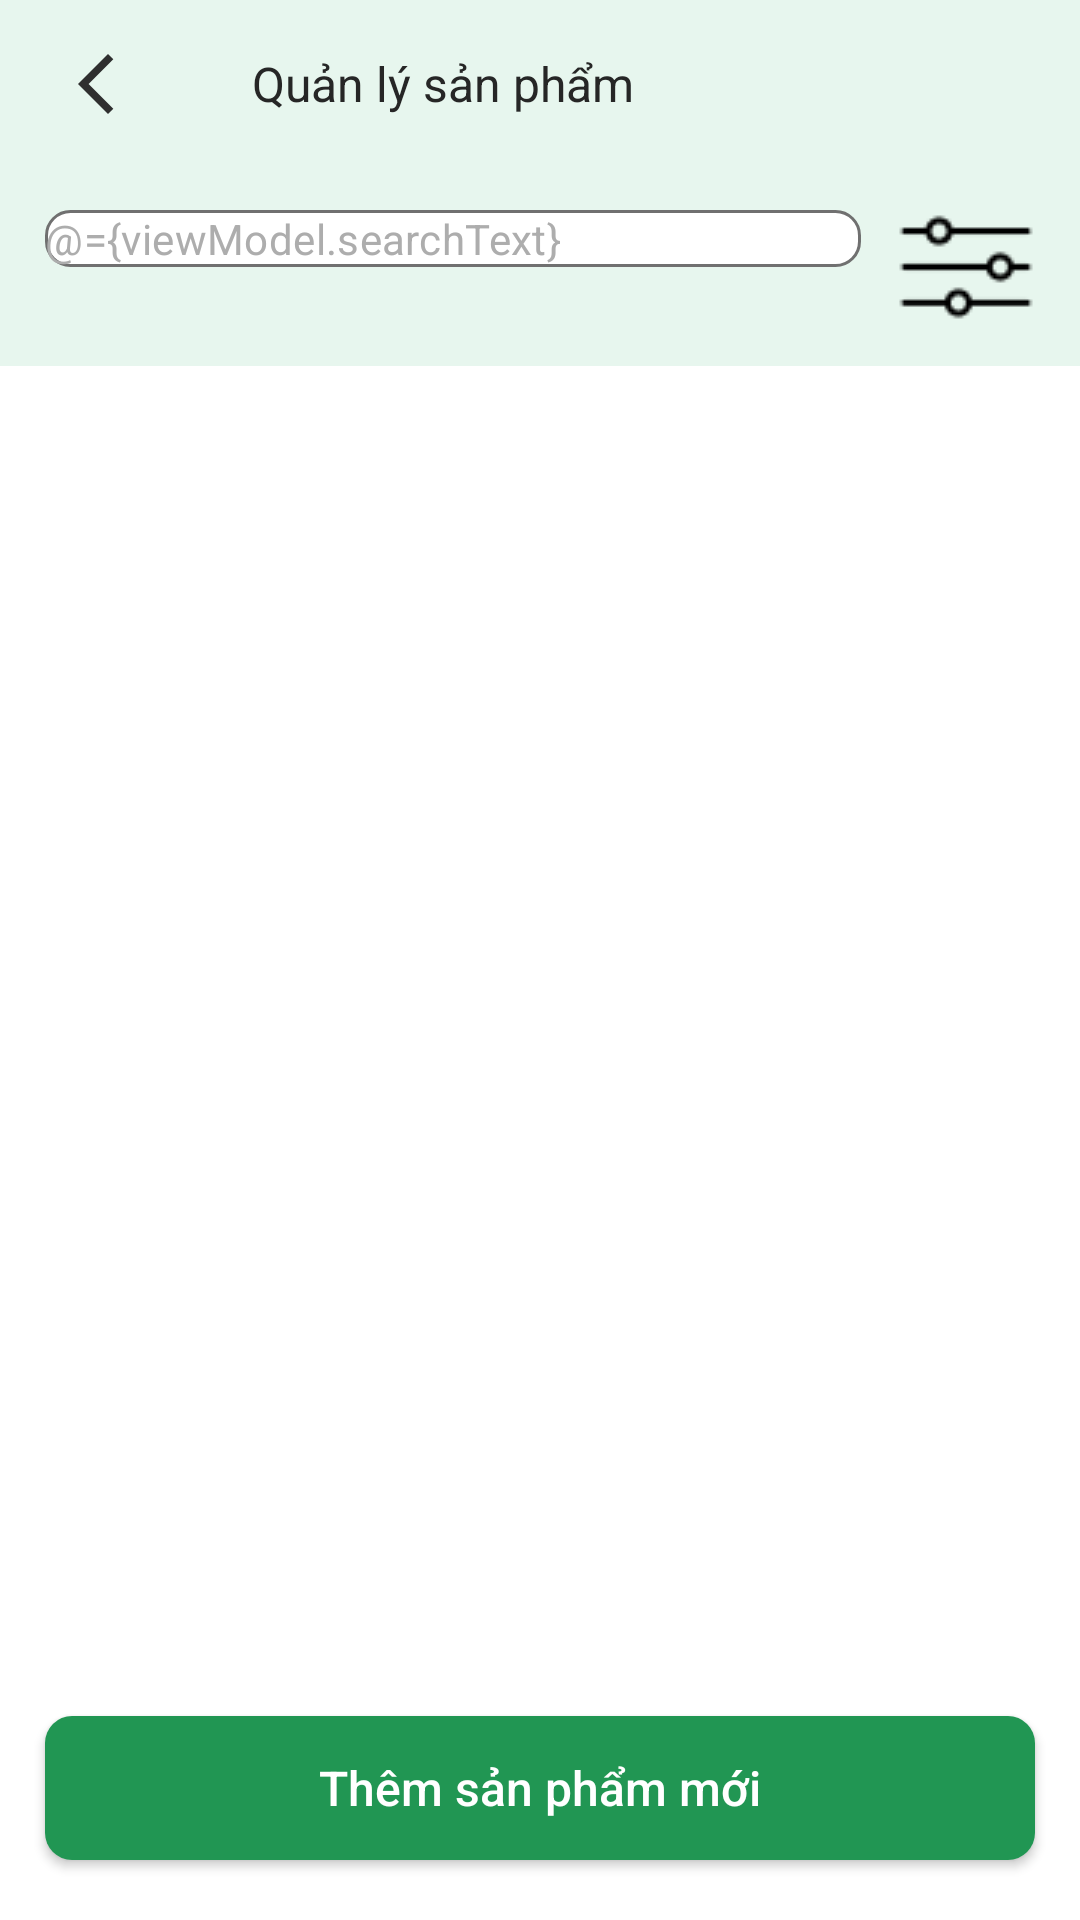

The Android layout XML behind this screen, and the referenced resources:
<!-- AndroidManifest.xml: application theme Theme.Apossadmin. -->
<!-- res/layout/fragment_products.xml -->
<?xml version="1.0" encoding="utf-8"?>
<layout xmlns:tools="http://schemas.android.com/tools"
    xmlns:android="http://schemas.android.com/apk/res/android"
    xmlns:app="http://schemas.android.com/apk/res-auto">
    <data>
        <variable
            name="viewModel"
            type="com.example.aposs_admin.ui_controller.product_fragment.ProductsViewModel" />
    </data>
<androidx.constraintlayout.widget.ConstraintLayout
    android:layout_width="match_parent"
    android:layout_height="match_parent"
    tools:context=".ui_controller.product_fragment.ProductsFragment">

    <com.google.android.material.appbar.AppBarLayout
        android:id="@+id/appBarLayout"
        android:layout_width="match_parent"
        android:layout_height="wrap_content"
        android:backgroundTint="@color/back_ground"
        android:text="@string/app_name"
        android:theme="@style/ThemeOverlay.AppCompat.Light"
        app:layout_constraintTop_toTopOf="parent"
        app:liftOnScroll="true"
        app:layout_constraintLeft_toLeftOf="parent"
        app:layout_constraintRight_toRightOf="parent">

    <androidx.appcompat.widget.Toolbar
        android:layout_width="match_parent"
        android:layout_height="wrap_content"
        android:background="@color/light_green"
        app:layout_collapseMode="pin">


        <LinearLayout
            android:layout_width="match_parent"
            android:layout_height="match_parent"
            android:layout_marginHorizontal="20dp"
            android:gravity="center|top"
            android:orientation="vertical"
            android:paddingBottom="5dp">

            <RelativeLayout
                android:layout_width="match_parent"
                android:layout_height="wrap_content"
                android:layout_marginTop="5dp">

                <ImageView
                    android:id="@+id/back"
                    android:layout_width="wrap_content"
                    android:layout_height="wrap_content"
                    android:layout_centerVertical="true"
                    android:contentDescription="@string/image"
                    android:scaleType="centerCrop"
                    android:src="@drawable/ic_baseline_arrow_back_ios_new_24" />

                <TextView
                    android:layout_width="wrap_content"
                    android:layout_height="wrap_content"
                    android:layout_centerInParent="true"
                    android:layout_marginStart="40dp"
                    android:layout_toRightOf="@+id/back"
                    android:text="Quản lý sản phẩm"
                    android:textAllCaps="false"
                    android:textColor="@color/black"
                    android:textFontWeight="600"
                    android:textSize="16dp" />
            </RelativeLayout>

        </LinearLayout>
    </androidx.appcompat.widget.Toolbar>
    </com.google.android.material.appbar.AppBarLayout>
    <androidx.constraintlayout.widget.ConstraintLayout
        android:id="@+id/tool_bar"
        android:layout_width="match_parent"
        android:layout_height="wrap_content"
        app:layout_constraintTop_toBottomOf="@id/appBarLayout"
        app:layout_constraintLeft_toLeftOf="parent"
        app:layout_constraintRight_toRightOf="parent"
        android:paddingHorizontal="15dp"
        android:paddingVertical="10dp"
        android:background="@color/light_green">
        <com.google.android.material.textfield.TextInputLayout
            android:id="@+id/search_bar"
            style="@style/Widget.MaterialComponents.TextInputLayout.OutlinedBox"
            android:layout_width="0dp"
            android:layout_height="38dp"
            app:boxStrokeColor="@color/disable_pray"
            app:boxStrokeWidth="1dp"
            app:boxStrokeWidthFocused="2dp"
            app:hintAnimationEnabled="false"
            app:hintEnabled="false"
            app:startIconDrawable="@drawable/ic_search"
            app:layout_constraintTop_toTopOf="parent"
            app:layout_constraintRight_toLeftOf="@id/img_filter"
            app:layout_constraintLeft_toLeftOf="parent"
            app:layout_constraintBottom_toBottomOf="parent">

            <com.google.android.material.textfield.TextInputEditText
                android:id="@+id/search"
                android:layout_width="match_parent"
                android:layout_height="wrap_content"
                android:background="@drawable/bg_search"
                android:padding="0dp"
                android:editable="false"
                android:hint="@string/search"
                android:text="@={viewModel.searchText}"
                android:textColor="@color/disable_pray" />
        </com.google.android.material.textfield.TextInputLayout>
        <ImageView
            android:id="@+id/img_filter"
            android:layout_width="wrap_content"
            android:layout_height="wrap_content"
            android:src="@drawable/ic_filter"
            android:layout_marginLeft="12dp"
            app:layout_constraintLeft_toRightOf="@id/search_bar"
            app:layout_constraintRight_toRightOf="parent"
            app:layout_constraintTop_toTopOf="parent" />
    </androidx.constraintlayout.widget.ConstraintLayout>
    <ScrollView
        android:id="@+id/scrollView"
        android:layout_width="match_parent"
        android:layout_height="0dp"
        app:layout_constraintTop_toBottomOf="@id/tool_bar"
        app:layout_constraintBottom_toTopOf="@id/btn_add"
        app:layout_constraintLeft_toLeftOf="parent"
        app:layout_constraintRight_toRightOf="parent">
    <androidx.recyclerview.widget.RecyclerView
        android:id="@+id/rc_products"
        android:paddingHorizontal="20dp"
        android:layout_width="match_parent"
        android:layout_height="wrap_content"
        tools:listitem="@layout/product_item"
        products="@{viewModel.displayProducts}"
        app:layoutManager="androidx.recyclerview.widget.LinearLayoutManager"/>
    </ScrollView>
    <androidx.appcompat.widget.AppCompatButton
        android:id="@+id/btn_add"
        android:layout_width="match_parent"
        android:layout_height="wrap_content"
        android:layout_marginHorizontal="15dp"
        android:layout_marginBottom="20dp"
        android:background="@drawable/bg_complete_payment"
        android:text="Thêm sản phẩm mới"
        android:textAllCaps="false"
        android:textColor="@color/white"
        android:textSize="16sp"
        android:textStyle="normal"
        app:layout_constraintBottom_toBottomOf="parent"
        app:layout_constraintLeft_toLeftOf="parent"
        app:layout_constraintRight_toRightOf="parent"
        app:layout_constraintTop_toBottomOf="@id/scrollView" />
</androidx.constraintlayout.widget.ConstraintLayout>
</layout>
<!-- res/layout/product_item.xml (included above) -->
<?xml version="1.0" encoding="utf-8"?>
<layout xmlns:android="http://schemas.android.com/apk/res/android"
    xmlns:app="http://schemas.android.com/apk/res-auto">
    <data>
        <variable
            name="product"
            type="com.example.aposs_admin.model.HomeProduct" />
    </data>
        <androidx.constraintlayout.widget.ConstraintLayout
            android:id="@+id/item_product"
            android:layout_width="match_parent"
            android:layout_height="wrap_content"
            >
            <ImageView
                android:id="@+id/img_product"
                android:layout_width="60dp"
                android:layout_height="45dp"
                android:layout_marginVertical="10dp"
                image="@{product.image.imageUri}"
                app:layout_constraintLeft_toLeftOf="parent"
                app:layout_constraintTop_toTopOf="parent"
                app:layout_constraintBottom_toBottomOf="parent"
                />

            <TextView
                android:id="@+id/tv_name"
                android:layout_marginStart="10dp"
                android:layout_width="0dp"
                android:layout_height="wrap_content"
                android:lineHeight="24dp"
                android:text="@{product.name}"
                android:textColor="@color/black"
                android:textStyle="normal"
                android:textSize="16sp"
                app:layout_constraintLeft_toRightOf="@id/img_product"
                app:layout_constraintRight_toRightOf="parent"
                app:layout_constraintBottom_toBottomOf="parent"
                app:layout_constraintTop_toTopOf="parent" />
            <LinearLayout
                android:id="@+id/divider"
                android:layout_width="match_parent"
                android:layout_height="1dp"
                android:layout_marginTop="13dp"
                android:background="@color/primary_green"
                app:layout_constraintBottom_toBottomOf="parent"
                app:layout_constraintLeft_toLeftOf="parent"
                app:layout_constraintRight_toRightOf="parent"
                android:orientation="horizontal" />
        </androidx.constraintlayout.widget.ConstraintLayout>
</layout>
<!-- resources referenced by this layout -->
<resources>
  <color name="back_ground">#F3F3FF</color>
  <color name="black">#262626</color>
  <color name="disable_pray">#ADADAD</color>
  <color name="light_green">#E7F6EE</color>
  <color name="primary_green">#219653</color>
  <color name="white">#FFFFFFFF</color>
  <!-- drawable bg_complete_payment (drawable) -->
  <?xml version="1.0" encoding="utf-8"?>
  <shape xmlns:android="http://schemas.android.com/apk/res/android">
      <corners android:radius="9dp" />
      <solid android:color="#219653"/>
  </shape>
  <!-- drawable bg_search (drawable-v24) -->
  <?xml version="1.0" encoding="utf-8"?>
  <shape xmlns:android="http://schemas.android.com/apk/res/android">
      <solid android:color="@color/white"/>
      <corners android:radius="8dp"/>
      <stroke android:color="#707070" android:width="1dp"/>
  </shape>
  <!-- drawable ic_baseline_arrow_back_ios_new_24 (drawable) -->
  <vector android:height="24dp" android:tint="#2F2F2F"
      android:viewportHeight="24" android:viewportWidth="24"
      android:width="24dp" xmlns:android="http://schemas.android.com/apk/res/android">
      <path android:fillColor="@android:color/white" android:pathData="M17.77,3.77l-1.77,-1.77l-10,10l10,10l1.77,-1.77l-8.23,-8.23z"/>
  </vector>
  <!-- drawable ic_filter: png bitmap (drawable-v24, 707 bytes) -->
  <string name="app_name">aposs-admin</string>
  <string name="image">hình ảnh</string>
  <string name="search">Tìm kiếm</string>
  <style name="Theme.Apossadmin." parent="Theme.MaterialComponents.Light.NoActionBar">
          
          <item name="colorPrimary">@color/light_green</item>
          <item name="colorOnPrimary">@color/white</item>
          
          <item name="colorSecondary">@color/disable_pray</item>
          <item name="colorOnSecondary">@color/black</item>
          
          <item name="android:windowFullscreen">true</item>
          
          <item name="android:textColor">@color/black</item>
          
          <item name="android:textSize">14sp</item>
          <item name="android:screenOrientation">locked</item>
          <item name="android:statusBarColor">@color/light_green</item>
          <item name="colorAccent">@color/light_green</item>
          <item name="android:colorPrimaryDark">@color/light_green</item>
      </style>
</resources>
